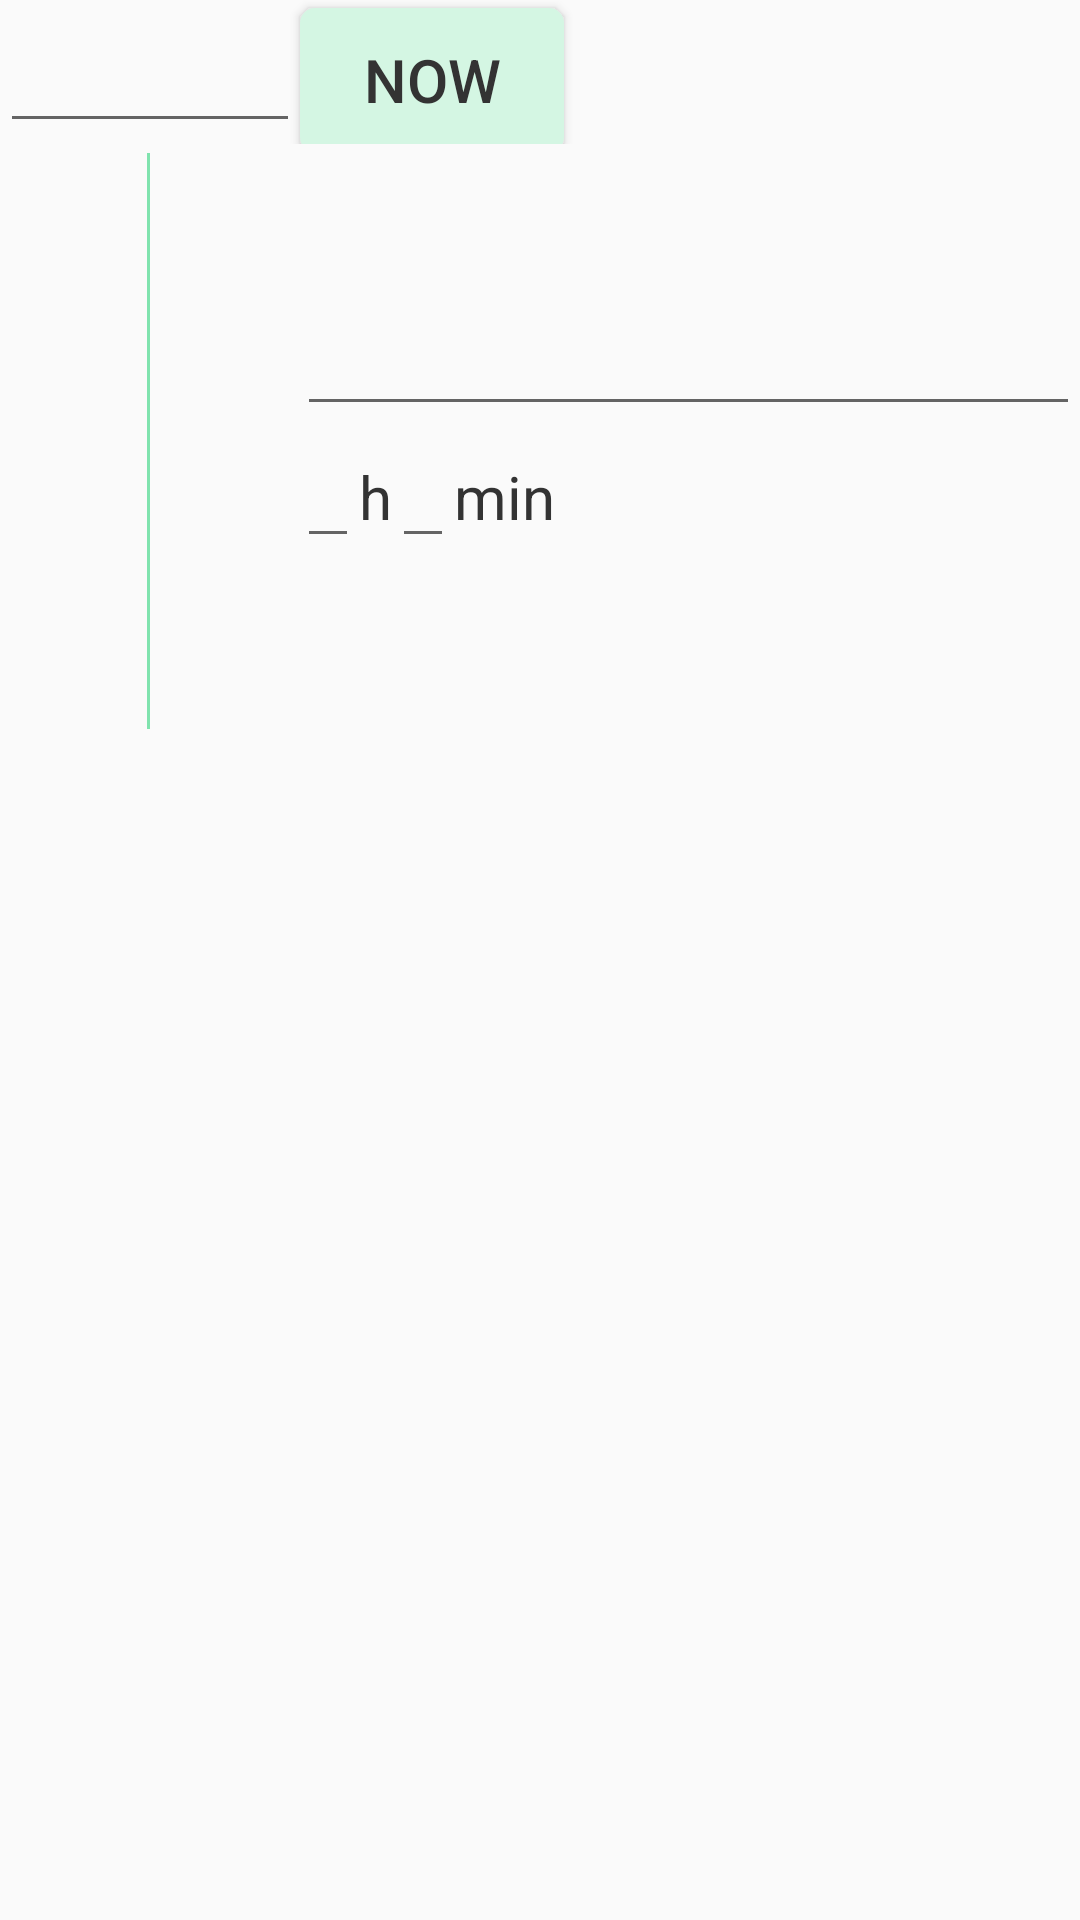

The Android layout XML behind this screen, and the referenced resources:
<!-- AndroidManifest.xml: application theme Theme.BackPlanner -->
<!-- res/layout/fragment_edit_step.xml -->
<?xml version="1.0" encoding="utf-8"?>
<LinearLayout xmlns:android="http://schemas.android.com/apk/res/android"
    android:id="@+id/edit_step_lines_container_red"
    android:orientation="vertical"
    android:layout_width="match_parent"
    android:layout_height="wrap_content">
    <LinearLayout
        android:id="@+id/edit_step_time_container_orange"
        android:layout_width="match_parent"
        android:layout_height="wrap_content"
        android:orientation="horizontal">
        <EditText
            android:id="@+id/start_time_input"
            android:layout_width="wrap_content"
            android:layout_height="wrap_content"
            android:minWidth="100dp"
            android:gravity="center"
            android:textSize="23sp"/>
        <Button
            android:id="@+id/edit_now_button"
            android:layout_width="wrap_content"
            android:layout_height="wrap_content"
            android:background="@drawable/button_background"
            android:text="@string/now"/>
    </LinearLayout>
    <LinearLayout
        android:id="@+id/edit_step_content_container_light_blue"
        android:layout_width="match_parent"
        android:layout_height="wrap_content"
        android:orientation="horizontal">
        <View
            android:id="@+id/edit_line_view"
            android:layout_width="1dp"
            android:layout_height="match_parent"
            android:layout_marginLeft="49dp"
            android:layout_marginTop="3dp"
            android:layout_marginRight="49dp"
            android:layout_marginBottom="3dp"
            android:background="@color/main_green"/>
        <LinearLayout
            android:id="@+id/edit_step_content_lines_container_green"
            android:layout_width="match_parent"
            android:layout_height="wrap_content"
            android:orientation="vertical"
            android:paddingTop="40dp"
            android:paddingBottom="60dp">
            <EditText
                android:id="@+id/step_title_input"
                android:typeface="serif"
                android:textStyle="italic"
                android:textSize="28sp"
                android:textColor="@color/dark_text"
                android:layout_width="match_parent"
                android:layout_height="wrap_content"/>
            <LinearLayout
                android:id="@+id/edit_step_duration_container"
                android:layout_width="match_parent"
                android:layout_height="wrap_content">
                <EditText
                    android:id="@+id/step_duration_hour_input"
                    android:layout_width="wrap_content"
                    android:layout_height="wrap_content"/>
                <TextView
                    android:id="@+id/step_duration_hour_label"
                    android:layout_width="wrap_content"
                    android:layout_height="wrap_content"
                    android:text="@string/h"/>
                <EditText
                    android:id="@+id/step_duration_minute_input"
                    android:layout_width="wrap_content"
                    android:layout_height="wrap_content"/>
                <TextView
                    android:id="@+id/step_duration_minute_label"
                    android:layout_width="wrap_content"
                    android:layout_height="wrap_content"
                    android:text="@string/min"/>
            </LinearLayout>
        </LinearLayout>
    </LinearLayout>

</LinearLayout>
<!-- resources referenced by this layout -->
<resources>
  <color name="dark_text">#333</color>
  <color name="main_green">#80e3ae</color>
  <!-- drawable button_background (drawable) -->
  <?xml version="1.0" encoding="utf-8"?>
  <shape xmlns:android="http://schemas.android.com/apk/res/android" android:shape="rectangle">
      <solid android:color="@color/main_green_lighterer" />
      <corners android:radius="5dp" />
  </shape>
  <string name="h">h</string>
  <string name="min">min</string>
  <string name="now">Now</string>
  <style name="Theme.BackPlanner" parent="Theme.AppCompat.Light">
          
          
          <item name="colorPrimary">@color/main_green_lighter</item>
          <item name="colorPrimaryVariant">@color/main_green_darker</item>
          <item name="colorOnPrimary">@color/dark_text</item>
          <item name="android:textColor">@color/dark_text</item>
          <item name="android:textSize">20sp</item>
          
          
          
          <item name="colorSecondary">@color/secondary_purple</item>
          <item name="colorSecondaryVariant">@color/secondary_purple_darker</item>
          <item name="colorOnSecondary">@color/dark_text</item>
          <item name="android:statusBarColor" tools:targetApi="l">?attr/colorPrimaryVariant</item>
          
      </style>
  <color name="main_green_lighterer">#d4f6e3</color>
  <color name="main_green_lighter">#BFF1D6</color>
  <color name="main_green_darker">#41d586</color>
  <color name="secondary_purple">#d6bff1</color>
  <color name="secondary_purple_darker">#bb95e8</color>
</resources>
